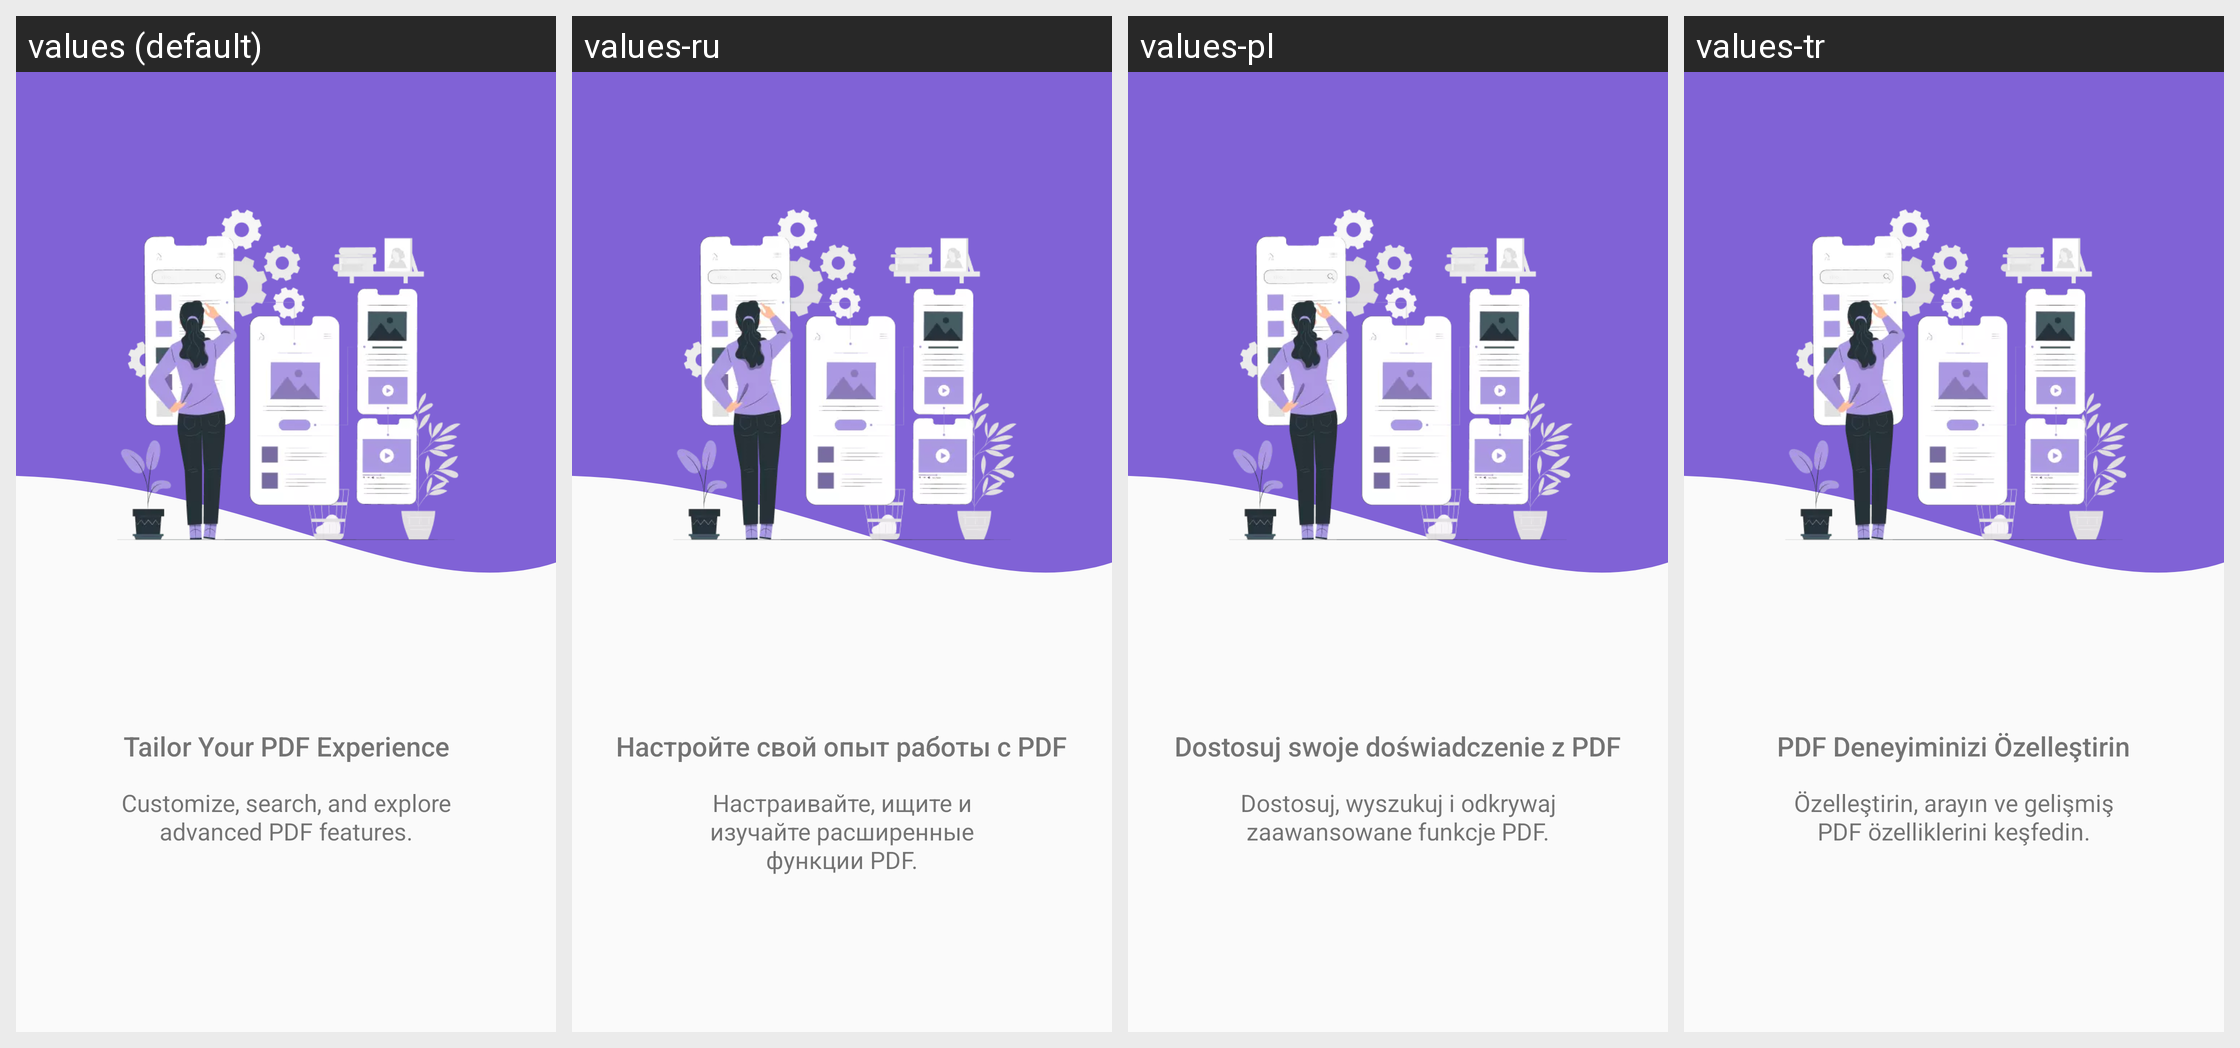

This grid shows one Android layout under several languages. Give, for every string resource on the screen, its name, the default text and each shown locale's text.
Android screen res/layout/intro_screen_3.xml rendered under 4 locales, left to right: values (default), values-ru, values-pl, values-tr. Device: Nexus 5 (rendered at 1080×1920; each locale shown at half size, 540×960, under a caption strip naming it); theme Theme.PDFReaderPro.
Other locales in the repository, not shown: values-bn, values-de, values-es, values-fr, values-ga, values-it, values-ja, values-pt, values-zh.
Strings drawn on this screen, with the default value and each locale's value (text and hints the layout hard-codes, and strings that could not be matched under every locale, appear in the picture but are not listed):

intro_title_3
  values: Tailor Your PDF Experience
  values-ru: Настройте свой опыт работы с PDF
  values-pl: Dostosuj swoje doświadczenie z PDF
  values-tr: PDF Deneyiminizi Özelleştirin

intro_sub_title_3
  values: Customize, search, and explore advanced PDF features.
  values-ru: Настраивайте, ищите и изучайте расширенные функции PDF.
  values-pl: Dostosuj, wyszukuj i odkrywaj zaawansowane funkcje PDF.
  values-tr: Özelleştirin, arayın ve gelişmiş PDF özelliklerini keşfedin.
